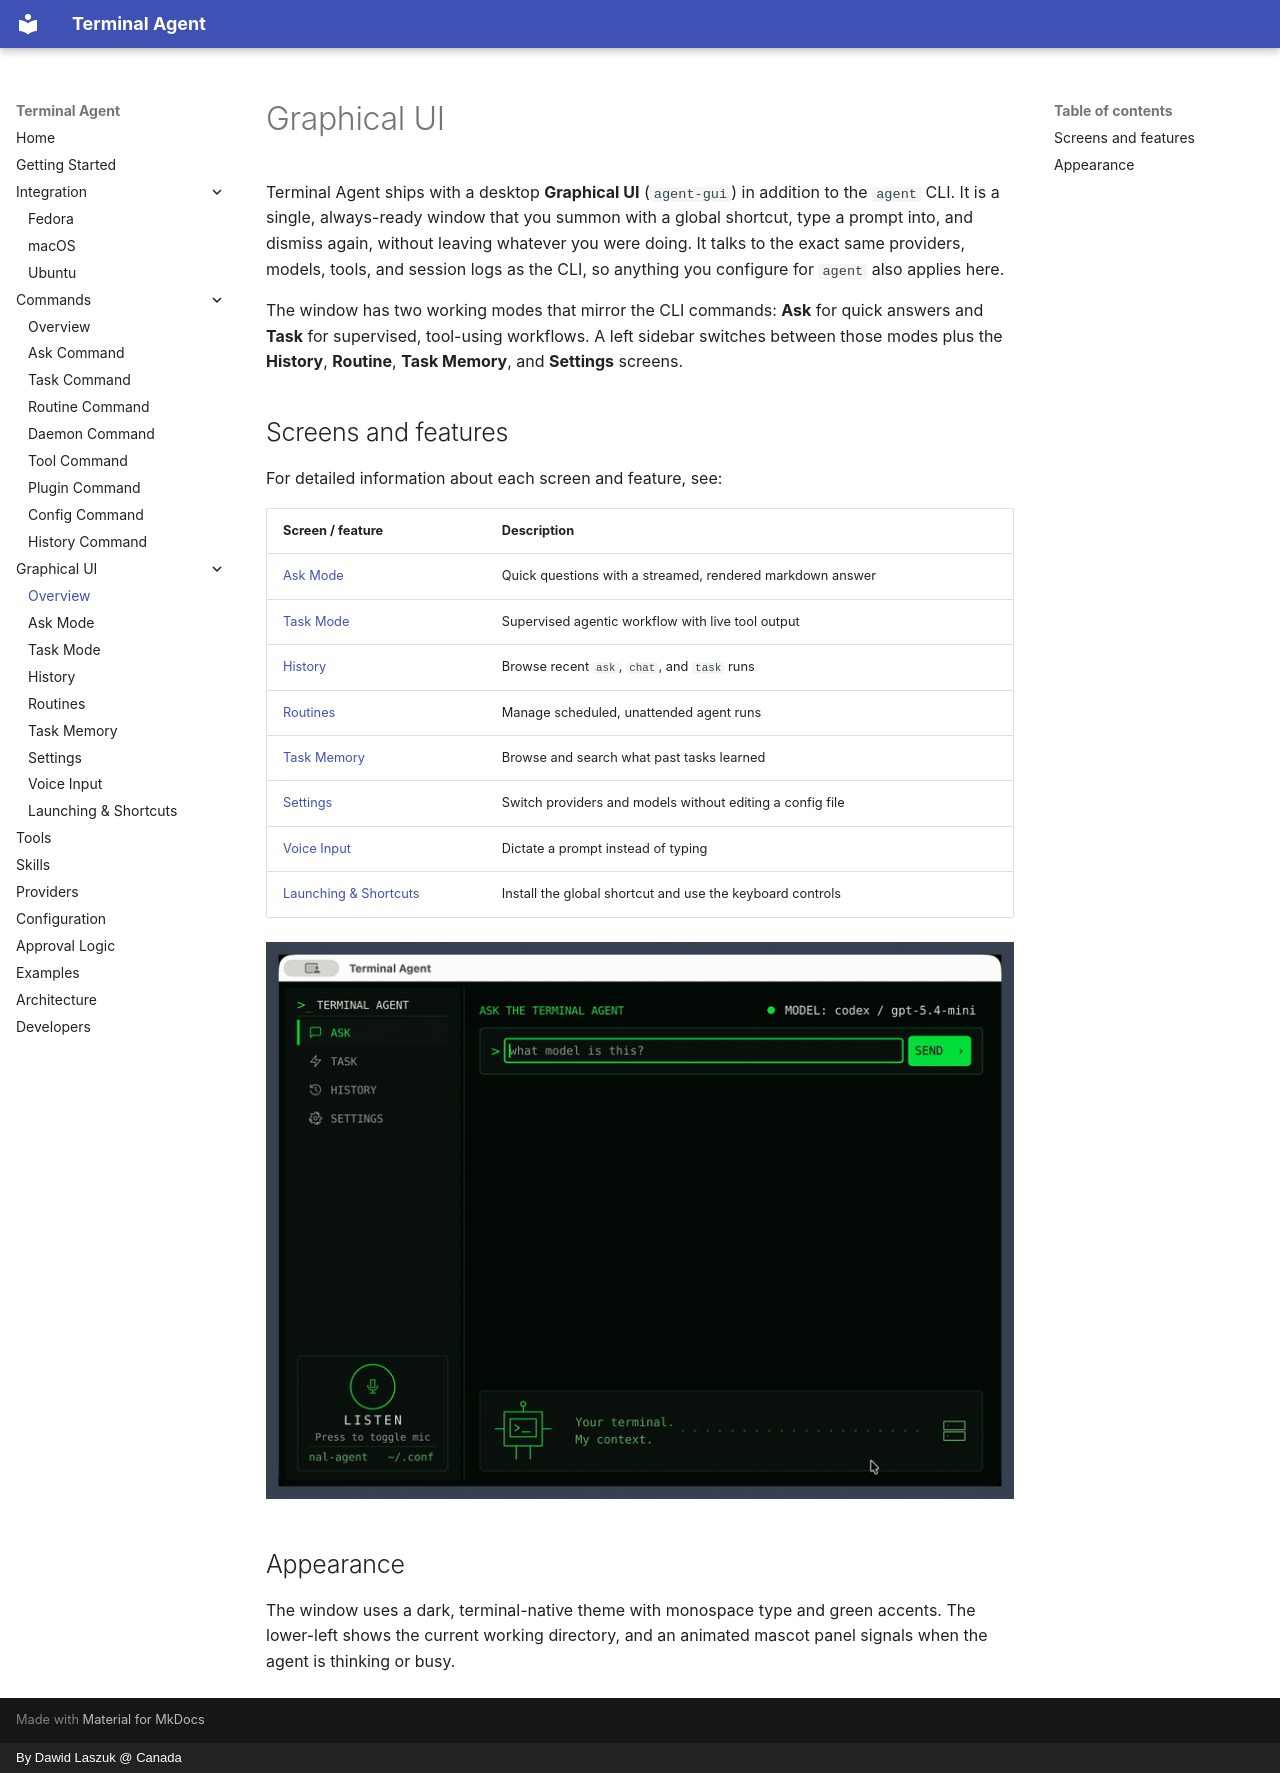

repository: laszukdawid/terminal-agent · page: gui/index.html · generator: mkdocs · copyright: By Dawid Laszuk @ Canada

# Graphical UI

Terminal Agent ships with a desktop **Graphical UI** (`agent-gui`) in addition to
the `agent` CLI. It is a single, always-ready window that you summon with a global
shortcut, type a prompt into, and dismiss again, without leaving whatever you were
doing. It talks to the exact same providers, models, tools, and session logs as
the CLI, so anything you configure for `agent` also applies here.

The window has two working modes that mirror the CLI commands: **Ask** for quick
answers and **Task** for supervised, tool-using workflows. A left sidebar switches
between those modes plus the **History**, **Routine**, **Task Memory**, and
**Settings** screens.

## Screens and features

For detailed information about each screen and feature, see:

| Screen / feature | Description |
|------------------|-------------|
| [Ask Mode](./gui/ask.md) | Quick questions with a streamed, rendered markdown answer |
| [Task Mode](./gui/task.md) | Supervised agentic workflow with live tool output |
| [History](./gui/history.md) | Browse recent `ask`, `chat`, and `task` runs |
| [Routines](./gui/routines.md) | Manage scheduled, unattended agent runs |
| [Task Memory](./gui/memory.md) | Browse and search what past tasks learned |
| [Settings](./gui/settings.md) | Switch providers and models without editing a config file |
| [Voice Input](./gui/voice.md) | Dictate a prompt instead of typing |
| [Launching & Shortcuts](./gui/launching.md) | Install the global shortcut and use the keyboard controls |

![Terminal Agent Graphical UI answering a question in Ask mode](assets/gui-ask.gif)

## Appearance

The window uses a dark, terminal-native theme with monospace type and green
accents. The lower-left shows the current working directory, and an animated
mascot panel signals when the agent is thinking or busy.
